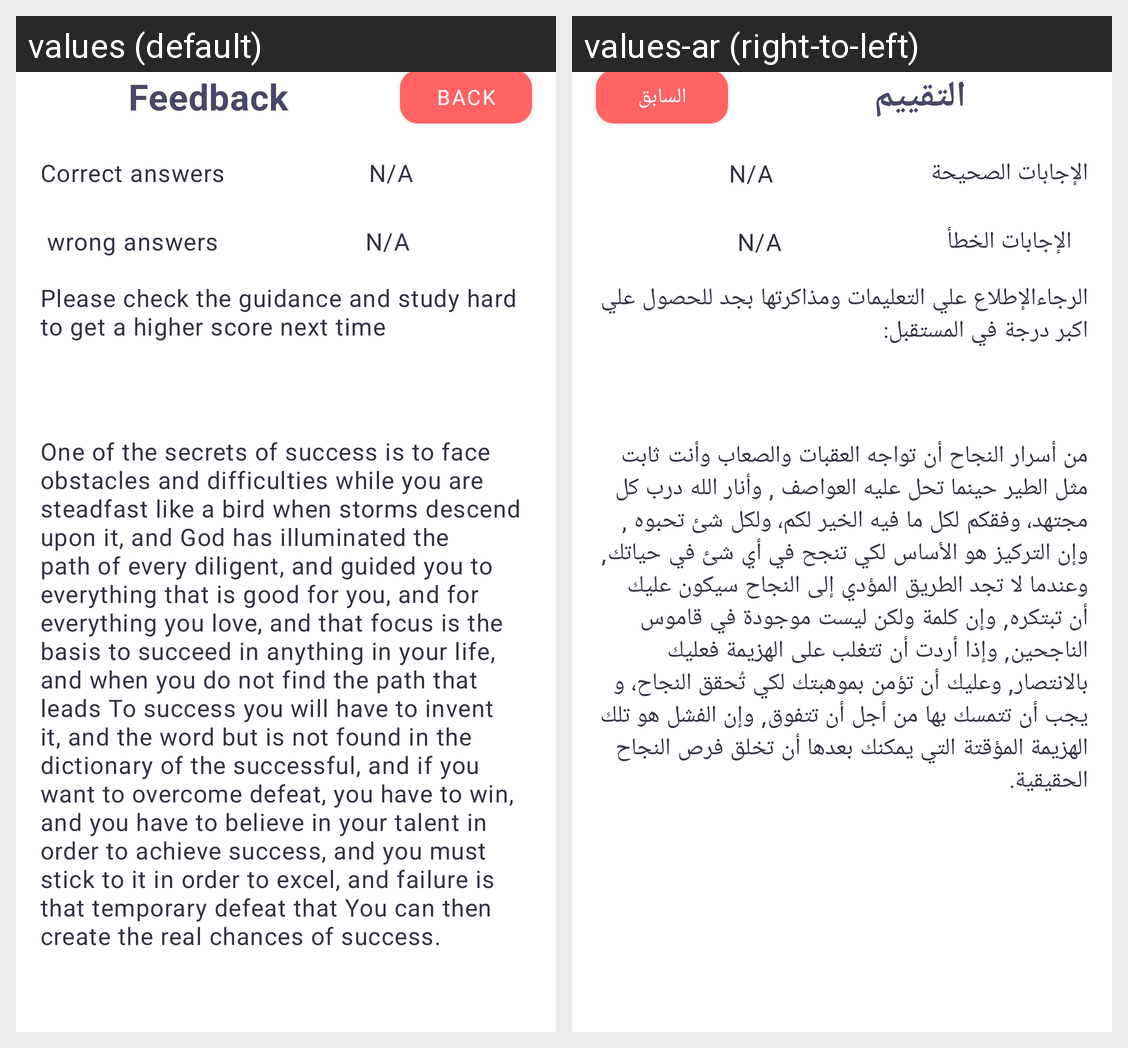

The Android screen above is rendered under two locales of the same app. Produce the string resources it draws, with the default and per-locale values.
Android screen res/layout/fragment_feedback.xml rendered under 2 locales, left to right: values (default), values-ar (right-to-left). Device: Nexus 5 (rendered at 1080×1920; each locale shown at half size, 540×960, under a caption strip naming it); theme Theme.Nadris.
Strings drawn on this screen, with the default value and each locale's value (text and hints the layout hard-codes, and strings that could not be matched under every locale, appear in the picture but are not listed):

feedback
  values: Feedback
  values-ar: التقييم

back_txt
  values: Back
  values-ar: السابق

correct_answers
  values: Correct answers
  values-ar: الإجابات الصحيحة

n_a
  values: N/A
  values-ar: N/A

wrong_answers
  values: wrong answers
  values-ar: الإجابات الخطأ

info_message
  values: Please check the guidance and study hard to get a higher score next time
  values-ar: الرجاءالإطلاع علي التعليمات ومذاكرتها بجد للحصول علي اكبر درجة في المستقبل:

message_list
  values: One of the secrets of success is to face obstacles and difficulties while you are steadfast like a bird when storms descend upon it, and God has illuminated the path of every diligent, and guided you to everything that is good for you, and for everything you love, and that focus is the basis to succeed in anything in your life, and when you do not find the path that leads To success you will have …[clipped]
  values-ar: من أسرار النجاح أن تواجه العقبات والصعاب وأنت ثابت مثل الطير حينما تحل عليه العواصف , وأنار الله درب كل مجتهد، وفقكم لكل ما فيه الخير لكم، ولكل شئ تحبوه , وإن التركيز هو الأساس لكي تنجح في أي شئ في حياتك, وعندما لا تجد الطريق المؤدي إلى النجاح سيكون عليك أن تبتكره, وإن كلمة ولكن ليست موجودة في قاموس الناجحين, وإذا أردت أن تتغلب على الهزيمة فعليك بالانتصار, وعليك أن تؤمن بموهبتك لكي تُحقق النجاح، …[clipped]
